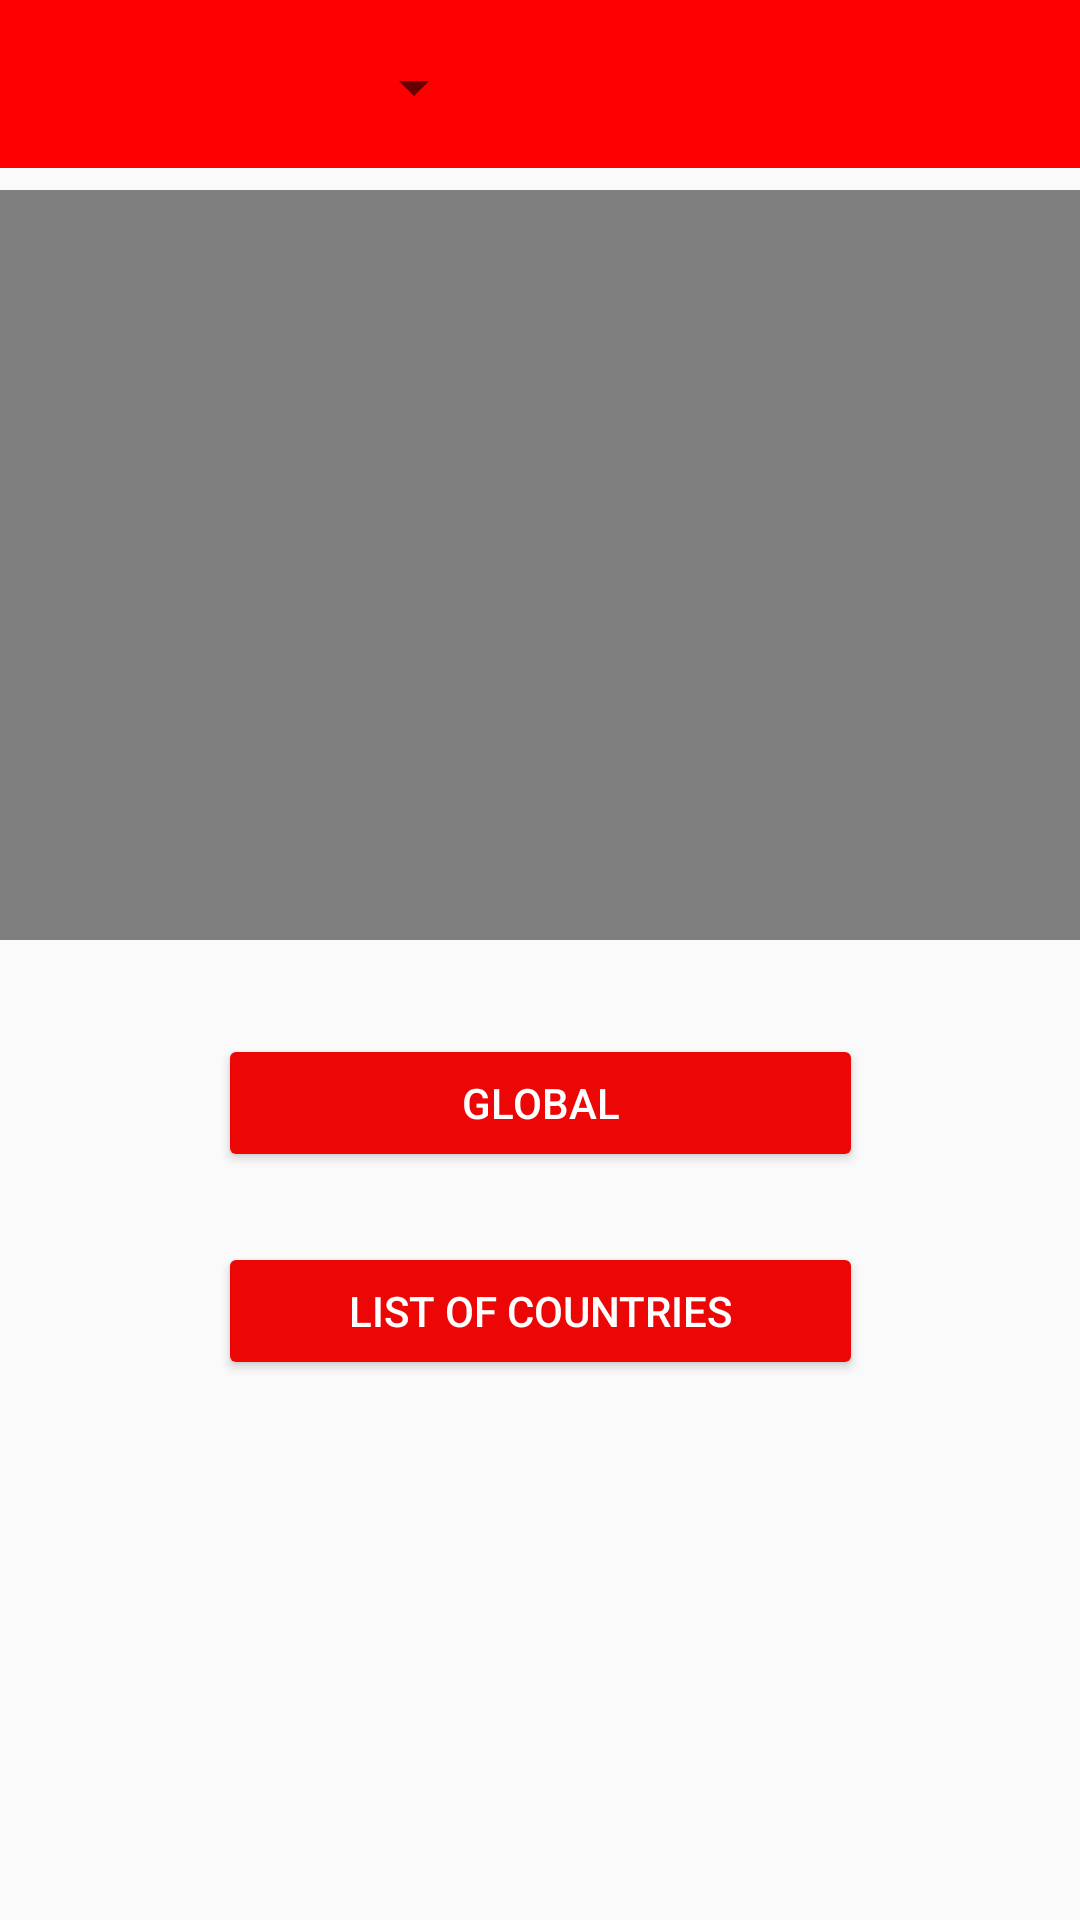

Produce the Android XML layout that renders to this screen, including the resource entries it uses.
<!-- AndroidManifest.xml: application theme AppTheme -->
<!-- res/layout/menu_activity.xml -->
<?xml version="1.0" encoding="utf-8"?>
<androidx.constraintlayout.widget.ConstraintLayout xmlns:android="http://schemas.android.com/apk/res/android"
    xmlns:app="http://schemas.android.com/apk/res-auto"
    xmlns:tools="http://schemas.android.com/tools"
    android:id="@+id/main_menu"
    android:layout_width="match_parent"
    android:layout_height="match_parent"
    tools:context=".presentation.view.MenuActivity">


    <Button
        android:id="@+id/button_global"
        android:layout_width="215dp"
        android:layout_height="46dp"
        android:layout_marginBottom="16dp"
        android:backgroundTint="#ED0606"
        android:text="@string/button_global"
        android:textColor="@color/white"
        app:layout_constraintBottom_toTopOf="@+id/button_listOfCountries"
        app:layout_constraintEnd_toEndOf="parent"
        app:layout_constraintStart_toStartOf="parent"
        app:layout_constraintTop_toBottomOf="@+id/frame_layout"
        app:layout_constraintVertical_bias="1.0" />

    <Button
        android:id="@+id/button_listOfCountries"
        android:layout_width="215dp"
        android:layout_height="46dp"
        android:layout_marginBottom="180dp"
        android:backgroundTint="#ED0606"
        android:text="@string/button_listOfCountries"
        android:textColor="@color/white"
        app:layout_constraintBottom_toBottomOf="parent"
        app:layout_constraintEnd_toEndOf="parent"
        app:layout_constraintStart_toStartOf="parent" />

    <include
        android:id="@+id/include"
        layout="@layout/toolbar" />

    <Spinner
        android:id="@+id/spinner"
        android:layout_width="149dp"
        android:layout_height="40dp"
        android:layout_marginBottom="7dp"
        app:layout_constraintBottom_toBottomOf="@+id/include"
        app:layout_constraintEnd_toEndOf="parent"
        app:layout_constraintHorizontal_bias="0.061"
        app:layout_constraintStart_toStartOf="parent"
        app:layout_constraintTop_toTopOf="@+id/include"
        app:layout_constraintVertical_bias="1.0" />

    <FrameLayout
        android:id="@+id/frame_layout"
        android:layout_width="match_parent"
        android:layout_height="wrap_content"
        app:layout_constraintBottom_toTopOf="@+id/button_global"
        app:layout_constraintEnd_toEndOf="parent"
        app:layout_constraintStart_toStartOf="parent"
        app:layout_constraintTop_toBottomOf="@+id/include" >

        <VideoView
            android:id="@+id/videoView"
            android:layout_width="wrap_content"
            android:layout_height="250dp"
            android:layout_marginBottom="24dp" />

    </FrameLayout>

</androidx.constraintlayout.widget.ConstraintLayout>
<!-- res/layout/toolbar.xml (included above) -->
<?xml version="1.0" encoding="utf-8"?>
<androidx.appcompat.widget.Toolbar xmlns:android="http://schemas.android.com/apk/res/android"
    xmlns:app="http://schemas.android.com/apk/res-auto"
    android:id="@+id/toolbar"
    android:layout_width="match_parent"
    android:layout_height="56dp"
    android:background="@color/red"
    android:orientation="vertical"
    app:theme="@style/ThemeOverlay.AppCompat.Dark">

</androidx.appcompat.widget.Toolbar>
<!-- resources referenced by this layout -->
<resources>
  <color name="red">#FF0000</color>
  <color name="white">#FFFFFF</color>
  <string name="button_global">GLOBAL</string>
  <string name="button_listOfCountries">LIST OF COUNTRIES</string>
  <style name="AppTheme" parent="Theme.AppCompat.Light.NoActionBar">
          
          <item name="colorPrimary">@color/red</item>
          <item name="colorPrimaryDark">@color/red</item>
          <item name="colorAccent">@color/red</item>
      </style>
</resources>
